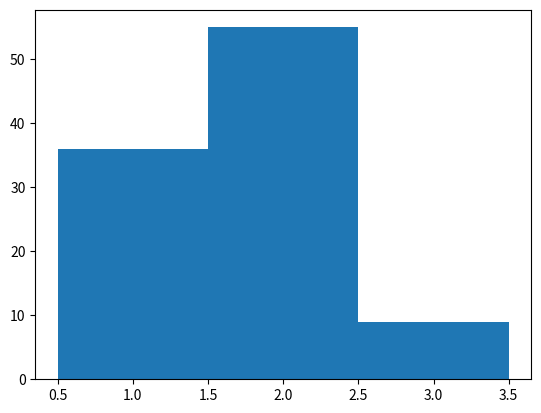

Here is the Python script that generated this plot: (Note: this script raises an exception after producing the figure.)
import numpy as np
import scipy.stats as sps
from matplotlib import pyplot as plt

result = np.random.choice([1,2,3],p =[0.3,0.6,0.1],size = 100)
#print result
plt.hist(result,normed = True, bins = 3, range = (0.5, 3.5))
plt.show()